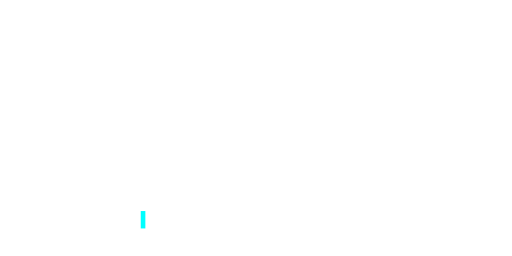
t = 0.00 s
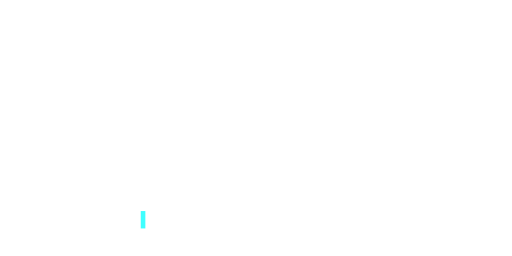
t = 0.13 s
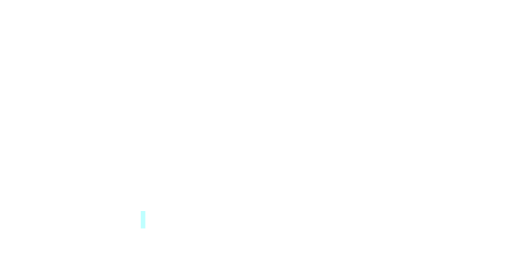
t = 0.38 s
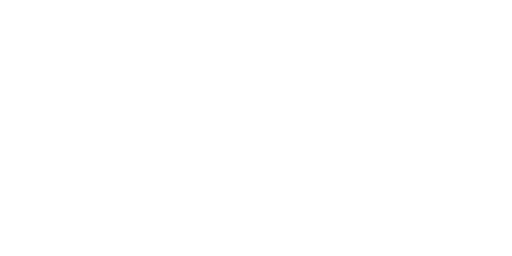
t = 0.50 s
t = 0.63 s: frame unchanged from t = 0.38 s, image omitted
t = 0.88 s: frame unchanged from t = 0.13 s, image omitted

The animated SVG that drew these frames (rendered in a browser with its animation timeline set to each time). Animation: 1 SMIL element (animate=1); one cycle of 1.00 s, repeats indefinitely.

<svg width="100%" height="400" viewBox="0 0 800 400" xmlns="http://www.w3.org/2000/svg">

  <!-- Terminal Text
  <text x="50" y="350" font-family="monospace" font-size="24" fill="#00ffff">
    $ ./start.sh
  </text>
  -->
  <!-- Blinking Cursor -->
  <text x="220" y="350" font-family="monospace" font-size="24" fill="#00ffff">▌
    <animate attributeName="opacity" values="1;0;1" dur="1s" repeatCount="indefinite" />
  </text>
</svg>
